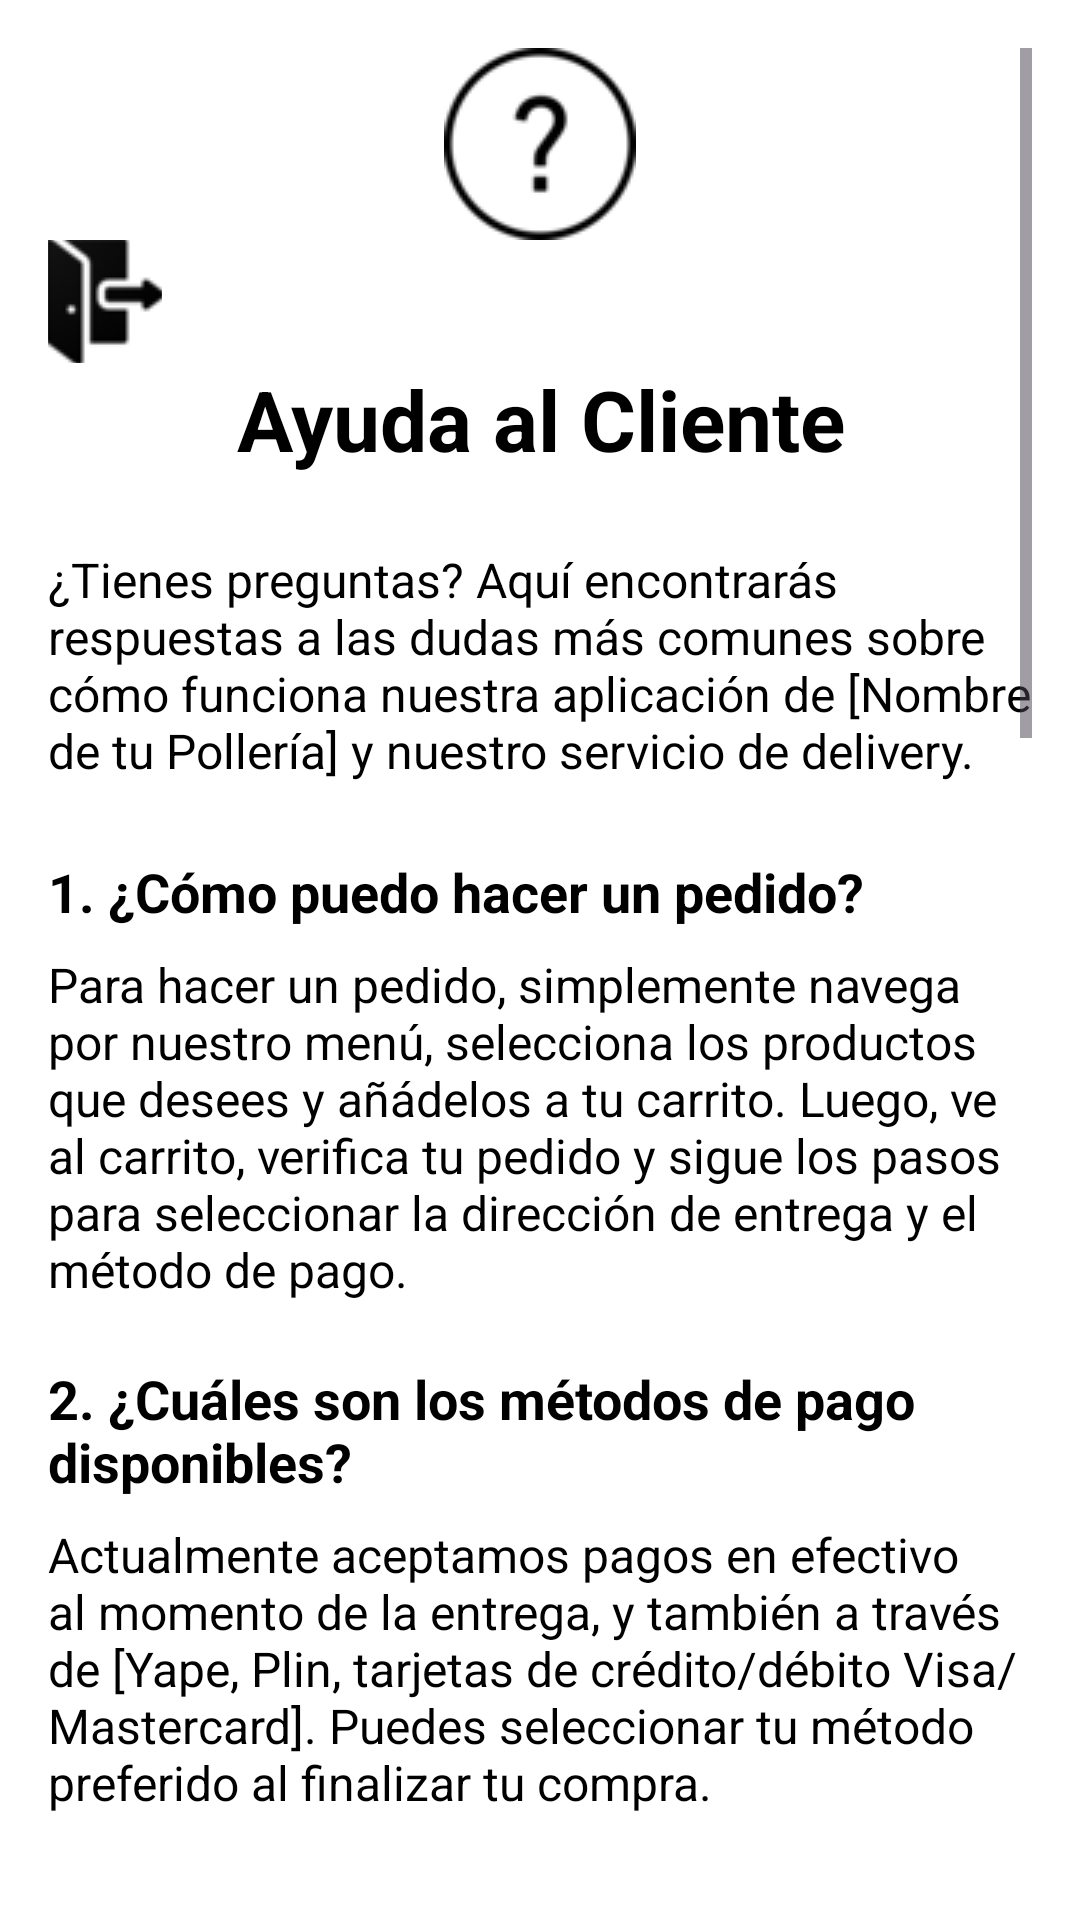

Layout XML and referenced resources for this Android screen:
<!-- AndroidManifest.xml: application theme Theme.Nuevo_proyecto -->
<!-- res/layout/help.xml -->
<?xml version="1.0" encoding="utf-8"?>
<ScrollView xmlns:android="http://schemas.android.com/apk/res/android"
    xmlns:app="http://schemas.android.com/apk/res-auto"
    android:layout_width="match_parent"
    android:layout_height="match_parent"
    android:background="#FFFFFF"
    android:padding="16dp">

    <LinearLayout
        android:layout_width="match_parent"
        android:layout_height="wrap_content"
        android:animationCache="false"
        android:orientation="vertical">

        <ImageView
            android:id="@+id/question"
            android:layout_width="match_parent"
            android:layout_height="wrap_content"
            android:src="@drawable/question" />

        <ImageButton
            android:id="@+id/exit"
            android:layout_width="38dp"
            android:layout_height="41dp"
            android:backgroundTint="#F8F8F8"
            android:src="@drawable/exit" />

        <TextView
            android:id="@+id/tv_help_title"
            android:layout_width="match_parent"
            android:layout_height="wrap_content"
            android:layout_marginBottom="24dp"
            android:backgroundTint="#281E1E"
            android:gravity="center"
            android:text="Ayuda al Cliente"
            android:textColor="@android:color/black"
            android:textSize="28sp"
            android:textStyle="bold" />

        <TextView
            android:id="@+id/tv_faq_intro"
            android:layout_width="match_parent"
            android:layout_height="wrap_content"
            android:layout_marginBottom="24dp"
            android:backgroundTint="#D7CFCF"
            android:text="¿Tienes preguntas? Aquí encontrarás respuestas a las dudas más comunes sobre cómo funciona nuestra aplicación de [Nombre de tu Pollería] y nuestro servicio de delivery."
            android:textColor="@android:color/black"
            android:textSize="16sp" />

        <TextView
            android:id="@+id/tv_question_1"
            android:layout_width="match_parent"
            android:layout_height="wrap_content"
            android:layout_marginBottom="8dp"
            android:text="1. ¿Cómo puedo hacer un pedido?"
            android:textColor="@android:color/black"
            android:textSize="18sp"
            android:textStyle="bold" />

        <TextView
            android:id="@+id/tv_answer_1"
            android:layout_width="match_parent"
            android:layout_height="wrap_content"
            android:layout_marginBottom="20dp"
            android:text="Para hacer un pedido, simplemente navega por nuestro menú, selecciona los productos que desees y añádelos a tu carrito. Luego, ve al carrito, verifica tu pedido y sigue los pasos para seleccionar la dirección de entrega y el método de pago."
            android:textColor="@android:color/black"
            android:textSize="16sp" />

        <TextView
            android:id="@+id/tv_question_2"
            android:layout_width="match_parent"
            android:layout_height="wrap_content"
            android:layout_marginBottom="8dp"
            android:text="2. ¿Cuáles son los métodos de pago disponibles?"
            android:textColor="@android:color/black"
            android:textSize="18sp"
            android:textStyle="bold" />

        <TextView
            android:id="@+id/tv_answer_2"
            android:layout_width="match_parent"
            android:layout_height="wrap_content"
            android:layout_marginBottom="20dp"
            android:text="Actualmente aceptamos pagos en efectivo al momento de la entrega, y también a través de [Yape, Plin, tarjetas de crédito/débito Visa/Mastercard]. Puedes seleccionar tu método preferido al finalizar tu compra."
            android:textColor="@android:color/black"
            android:textSize="16sp" />

        <TextView
            android:id="@+id/tv_question_3"
            android:layout_width="match_parent"
            android:layout_height="wrap_content"
            android:layout_marginBottom="8dp"
            android:text="3. ¿Cuál es la zona de cobertura de delivery?"
            android:textColor="@android:color/black"
            android:textSize="18sp"
            android:textStyle="bold" />

        <TextView
            android:id="@+id/tv_answer_3"
            android:layout_width="match_parent"
            android:layout_height="wrap_content"
            android:layout_marginBottom="20dp"
            android:text="Realizamos entregas en las zonas de [Distritos/Áreas específicas, ej: el cercado de Ilo, Pampa Inalámbrica y Boca del Río]. Al ingresar tu dirección, la aplicación te confirmará si estamos disponibles en tu área. Si tu zona no está cubierta, te avisaremos."
            android:textColor="@android:color/black"
            android:textSize="16sp" />

        <TextView
            android:id="@+id/tv_question_4"
            android:layout_width="match_parent"
            android:layout_height="wrap_content"
            android:layout_marginBottom="8dp"
            android:text="4. ¿Cuánto tiempo tarda en llegar mi pedido?"
            android:textColor="@android:color/black"
            android:textSize="18sp"
            android:textStyle="bold" />

        <TextView
            android:id="@+id/tv_answer_4"
            android:layout_width="match_parent"
            android:layout_height="wrap_content"
            android:layout_marginBottom="20dp"
            android:text="El tiempo estimado de entrega suele ser de [Tiempo promedio, ej: 30 a 45 minutos], dependiendo de la demanda y la distancia. Te mantendremos informado sobre el estado de tu pedido a través de la aplicación."
            android:textColor="@android:color/black"
            android:textSize="16sp" />

        <TextView
            android:id="@+id/tv_question_5"
            android:layout_width="match_parent"
            android:layout_height="wrap_content"
            android:layout_marginBottom="8dp"
            android:text="5. ¿Puedo cancelar o modificar mi pedido?"
            android:textColor="@android:color/black"
            android:textSize="18sp"
            android:textStyle="bold" />

        <TextView
            android:id="@+id/tv_answer_5"
            android:layout_width="match_parent"
            android:layout_height="wrap_content"
            android:layout_marginBottom="20dp"
            android:text="Puedes cancelar o modificar tu pedido solo si aún no ha sido preparado. Por favor, comunícate con nosotros inmediatamente al [Número de teléfono de contacto] o a través del chat en la aplicación para verificar la posibilidad."
            android:textColor="@android:color/black"
            android:textSize="16sp" />

        <TextView
            android:id="@+id/tv_question_6"
            android:layout_width="match_parent"
            android:layout_height="wrap_content"
            android:layout_marginBottom="8dp"
            android:text="6. ¿Qué hago si mi pedido llega incompleto o con problemas?"
            android:textColor="@android:color/black"
            android:textSize="18sp"
            android:textStyle="bold" />

        <TextView
            android:id="@+id/tv_answer_6"
            android:layout_width="match_parent"
            android:layout_height="wrap_content"
            android:layout_marginBottom="20dp"
            android:text="Lamentamos si esto sucede. Por favor, contáctanos de inmediato al [Número de teléfono de contacto] o envía un mensaje a través de la aplicación con los detalles del problema. Haremos todo lo posible para solucionarlo rápidamente."
            android:textColor="@android:color/black"
            android:textSize="16sp" />

        <TextView
            android:id="@+id/tv_direct_contact_title"
            android:layout_width="match_parent"
            android:layout_height="wrap_content"
            android:layout_marginTop="24dp"
            android:layout_marginBottom="12dp"
            android:gravity="center"
            android:text="¿No encontraste lo que buscabas?"
            android:textColor="@android:color/black"
            android:textSize="22sp"
            android:textStyle="bold" />

        <TextView
            android:id="@+id/tv_direct_contact_info"
            android:layout_width="match_parent"
            android:layout_height="wrap_content"
            android:layout_marginBottom="8dp"
            android:text="Si tu pregunta no ha sido resuelta, no dudes en contactar a nuestro equipo de soporte:"
            android:textColor="@android:color/black"
            android:textSize="16sp" />

        <TextView
            android:id="@+id/tv_phone_contact"
            android:layout_width="match_parent"
            android:layout_height="wrap_content"
            android:layout_marginBottom="8dp"
            android:background="?android:attr/selectableItemBackground"
            android:clickable="true"
            android:drawableStart="@android:drawable/sym_action_call"
            android:drawablePadding="8dp"
            android:focusable="true"
            android:gravity="center_vertical"
            android:padding="8dp"
            android:text="Teléfono: [Número de teléfono de contacto]"
            android:textColor="@android:color/black"
            android:textSize="16sp"
            android:textStyle="bold" />

        <TextView
            android:id="@+id/tv_email_contact"
            android:layout_width="match_parent"
            android:layout_height="wrap_content"
            android:layout_marginBottom="8dp"
            android:background="?android:attr/selectableItemBackground"
            android:clickable="true"
            android:drawableStart="@android:drawable/ic_dialog_email"
            android:drawablePadding="8dp"
            android:focusable="true"
            android:gravity="center_vertical"
            android:padding="8dp"
            android:text="Email: [Correo electrónico de contacto]"
            android:textColor="@android:color/black"
            android:textSize="16sp"
            android:textStyle="bold" />

        <TextView
            android:id="@+id/tv_chat_contact"
            android:layout_width="match_parent"
            android:layout_height="wrap_content"
            android:background="?android:attr/selectableItemBackground"
            android:clickable="true"
            android:drawableStart="@android:drawable/ic_menu_send"
            android:drawablePadding="8dp"
            android:focusable="true"
            android:gravity="center_vertical"
            android:padding="8dp"
            android:text="Chat: [Nombre del contacto o 'Chatea con nosotros']"
            android:textColor="@android:color/black"
            android:textSize="16sp"
            android:textStyle="bold" />

    </LinearLayout>
</ScrollView>
<!-- resources referenced by this layout -->
<resources>
  <!-- drawable exit: png bitmap (drawable, 2492 bytes) -->
  <!-- drawable question: png bitmap (drawable, 1574 bytes) -->
  <style name="Theme.Nuevo_proyecto" parent="Theme.Material3.DayNight.NoActionBar">
          
      </style>
</resources>
